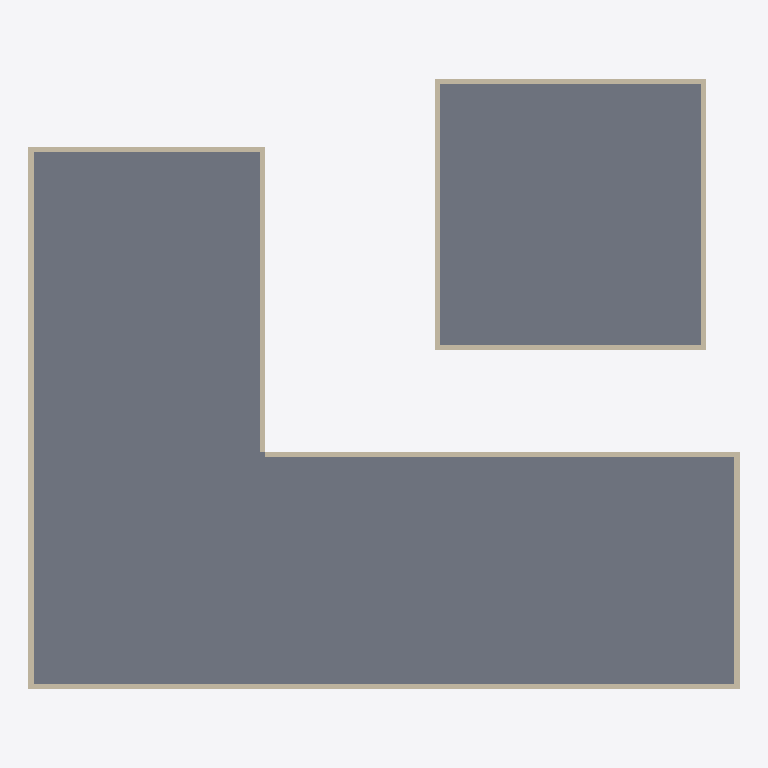
Plan cut of the same IFC building model at storey 'Tour RDC' (level 0.00 m, cut at 1.40 m), seen from above with north up, elements coloured by IFC class: 10 walls (beige), 2 slabs (grey). Cut surfaces are drawn darker.
Extent 42.0 m × 36.0 m × 37.6 m (x, y, z). Storeys (18): Plot RDC at 0.00 m; Tour RDC at 0.00 m; Plot R+1 at 3.10 m; Tour R+1 at 3.10 m; Plot R+2 at 6.20 m; Tour R+2 at 6.20 m; Plot R+3 at 9.30 m; Tour R+3 at 9.30 m; Plot R+4 at 12.40 m; Tour R+4 at 12.40 m; Plot R+5 at 15.50 m; Tour R+5 at 15.50 m; Tour R+6 at 18.60 m; Tour R+7 at 21.70 m; Tour R+8 at 24.80 m; Tour R+9 at 27.90 m. Elements (104): 84 IfcWall, 20 IfcSlab.

HEADER;
FILE_DESCRIPTION(('ViewDefinition[DesignTransferView]'),'2;1');
FILE_NAME('/dev/null','2026-09-25T19:43:51+00:00',(''),(''),'IfcOpenShell 0.8.5','IfcOpenShell 0.8.5','Nobody');
FILE_SCHEMA(('IFC4'));
ENDSEC;
DATA;
#1=IFCPROJECT('2kgIdPix91YhMMOhwHHEPt',$,'Projet de démonstration (fictif)',$,$,$,$,(#10),#5);
#14=IFCSITE('3yNQJY6mHD7Pxdj6dPiVGK',$,'Parcelle de démonstration',$,$,$,$,$,$,$,$,$,$,$);
#15=IFCBUILDING('1IMVYIudP6zvvfMc9vSanF',$,'Îlot démonstrateur',$,$,$,$,$,$,$,$,$);
#30=IFCBUILDINGSTOREY('3oFCMSblPDUveY8u89N0Sq',$,'Plot RDC',$,$,$,$,$,$,0.0);
#197=IFCBUILDINGSTOREY('12eJN3Em53aQbTiFOlZjNX',$,'Plot R+1',$,$,$,$,$,$,3.1);
#363=IFCBUILDINGSTOREY('0FEfqNtI90MvxjUbDpWX0s',$,'Plot R+2',$,$,$,$,$,$,6.2);
#529=IFCBUILDINGSTOREY('0a$1xivAn4M88Kq54$$dlS',$,'Plot R+3',$,$,$,$,$,$,9.3);
#695=IFCBUILDINGSTOREY('3zoAuzGif04gESmZnSHsNQ',$,'Plot R+4',$,$,$,$,$,$,12.4);
#861=IFCBUILDINGSTOREY('02RO3zLPn8kRFmACjfz6hK',$,'Plot R+5',$,$,$,$,$,$,15.5);
#1046=IFCBUILDINGSTOREY('1a2cG7MOr1tgsuOMOyNIWU',$,'Tour RDC',$,$,$,$,$,$,0.0);
#1166=IFCBUILDINGSTOREY('1Wh4hXeBb3keXyxPi6KdUv',$,'Tour R+1',$,$,$,$,$,$,3.1);
#1286=IFCBUILDINGSTOREY('0uIs$9Edz7dxOnEu4mswKD',$,'Tour R+2',$,$,$,$,$,$,6.2);
#1406=IFCBUILDINGSTOREY('2ZDKk09EH9IhF2iUOzi8g$',$,'Tour R+3',$,$,$,$,$,$,9.3);
#1526=IFCBUILDINGSTOREY('08N9is$krCqfZPFNK8kQ9I',$,'Tour R+4',$,$,$,$,$,$,12.4);
#1646=IFCBUILDINGSTOREY('1UKgY7FpL699rsmdAIZsYA',$,'Tour R+5',$,$,$,$,$,$,15.5);
#1766=IFCBUILDINGSTOREY('0SDOshhcf5lh6kEex4ncIp',$,'Tour R+6',$,$,$,$,$,$,18.6);
#1886=IFCBUILDINGSTOREY('11ZFsWtqz9BvSwcjb2lRNe',$,'Tour R+7',$,$,$,$,$,$,21.7);
#2006=IFCBUILDINGSTOREY('0NcTjVVIL4ofvGAZhLT2Xm',$,'Tour R+8',$,$,$,$,$,$,24.8);
#2126=IFCBUILDINGSTOREY('3g3wf0TQH4Bvy8jVR0fbZs',$,'Tour R+9',$,$,$,$,$,$,27.900000000000002);
#2246=IFCBUILDINGSTOREY('3eMPYdbsfAPxyLYGYbIjTN',$,'Tour R+10',$,$,$,$,$,$,31.0);
#2366=IFCBUILDINGSTOREY('0WT9b3gznBCx8orWRaPknF',$,'Tour R+11',$,$,$,$,$,$,34.1);
#32=IFCSLAB('3J1Hhsnvr3hBem9kQqzgz5',$,'Dalle',$,$,#51,#39,$,$);
#1047=IFCSLAB('0wDhlk0afF2PyHgZ7iq_zO',$,'Dalle',$,$,#1066,#1054,$,$);
#52=IFCWALL('30WxhGCBfAdujEQfeYXTlR',$,'Mur',$,$,#74,#63,$,$);
#167=IFCWALL('28NBnW6TDEHOmojYZyXyCd',$,'Mur',$,$,#189,#178,$,$);
#98=IFCWALL('20LvYA6vvAavJFPWcQwqIo',$,'Mur',$,$,#120,#109,$,$);
#121=IFCWALL('0_HkBAgzjBs9$Qdly8bZB0',$,'Mur',$,$,#143,#132,$,$);
#75=IFCWALL('1va64nSGbAKfOu6sQ9wqw4',$,'Mur',$,$,#97,#86,$,$);
#1067=IFCWALL('27pvU_GHz76xsiggxrkBv2',$,'Mur',$,$,#1089,#1078,$,$);
#1090=IFCWALL('21RQkdoYDDUwRLIywhxKQw',$,'Mur',$,$,#1112,#1101,$,$);
#1136=IFCWALL('1CE1NNpa173w6lq6bc_J7H',$,'Mur',$,$,#1158,#1147,$,$);
#1113=IFCWALL('0WcSDNY3HDT9WvLI2uU5uF',$,'Mur',$,$,#1135,#1124,$,$);
#144=IFCWALL('0t87968rP2cRV9UCyxSo4$',$,'Mur',$,$,#166,#155,$,$);
ENDSEC;
